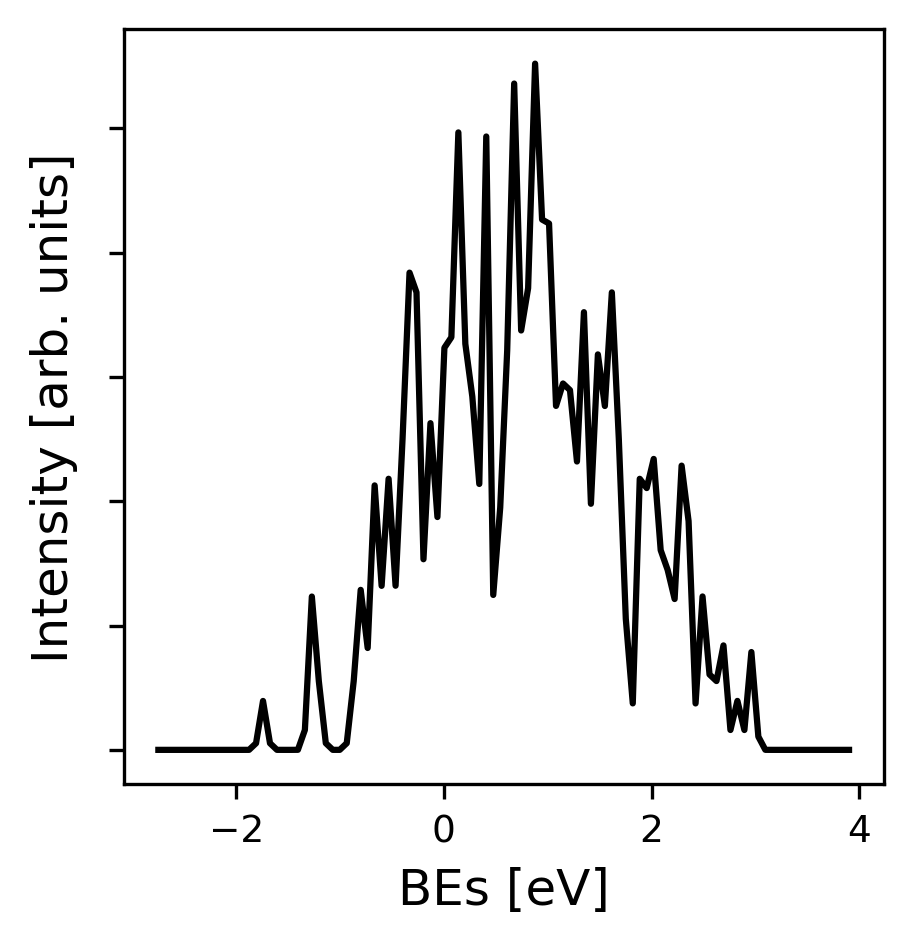

Source data for this figure (header and first rows):
-2.749537150647916040e+00, 0.000000000000000000e+00
-2.682352338215551413e+00, 0.000000000000000000e+00
-2.615167525783186342e+00, 0.000000000000000000e+00
-2.547982713350821715e+00, 0.000000000000000000e+00
-2.480797900918456644e+00, 0.000000000000000000e+00
-2.413613088486092018e+00, 0.000000000000000000e+00
-2.346428276053726947e+00, 0.000000000000000000e+00
-2.279243463621362320e+00, 6.691628957263553122e-05
-2.212058651188997249e+00, 4.363490205067883172e-04
-2.144873838756632622e+00, 2.215963172596555151e-03
-2.077689026324267552e+00, 8.764304362785869593e-03
-2.010504213891902925e+00, 2.699595796729884617e-02
-1.943319401459538076e+00, 6.475993660472743885e-02
-1.876134589027173227e+00, 1.209874897653490378e-01
-1.808949776594808379e+00, 1.762365077535082702e-01
-1.741764964162443530e+00, 2.008506112158379986e-01
-1.674580151730078681e+00, 1.831199974230868222e-01
-1.607395339297713832e+00, 1.494963660263032013e-01
-1.540210526865348983e+00, 1.545121148694098556e-01
-1.473025714432984135e+00, 2.482717257487799811e-01
-1.405840902000619286e+00, 4.365536265531330673e-01
-1.338656089568254437e+00, 6.519478274815413421e-01
-1.271471277135889588e+00, 7.784879780232217827e-01
-1.204286464703524739e+00, 7.438319651576341673e-01
-1.137101652271160113e+00, 5.968186400907696809e-01
-1.069916839838795264e+00, 4.820665098008006799e-01
-1.002732027406430415e+00, 5.385800938942558735e-01
-9.355472149740655663e-01, 8.218425297551469333e-01
-8.683624025417007175e-01, 1.292743730701512828e+00
-8.011775901093358687e-01, 1.856092130539816809e+00
-7.339927776769710199e-01, 2.414325737024475949e+00
-6.668079652446059491e-01, 2.911823286102645625e+00
-5.996231528122413224e-01, 3.360677672656188442e+00
-5.324383403798766956e-01, 3.832552292811676864e+00
-4.652535279475116248e-01, 4.383247364830680226e+00
-3.980687155151469980e-01, 4.947570850686318522e+00
-3.308839030827819272e-01, 5.342811794845836459e+00
-2.636990906504173005e-01, 5.443994873229459408e+00
-1.965142782180522296e-01, 5.350423290099726614e+00
-1.293294657856876029e-01, 5.328222819861739623e+00
-6.214465335332253204e-02, 5.578276780322267925e+00
5.040159079042094703e-03, 6.069444610999725320e+00
7.222497151140716554e-02, 6.566170211406289425e+00
1.394097839437717923e-01, 6.814105397488306792e+00
2.065945963761368631e-01, 6.731800380949849227e+00
2.737794088085014899e-01, 6.437417688507445668e+00
3.409642212408665607e-01, 6.102405393323308225e+00
4.081490336732311874e-01, 5.849417180205594313e+00
4.753338461055958142e-01, 5.799557598821570181e+00
5.425186585379608850e-01, 6.074844550630275286e+00
6.097034709703255118e-01, 6.659434911172794180e+00
6.768882834026905826e-01, 7.354706616041505107e+00
7.440730958350552093e-01, 7.941223134568023312e+00
8.112579082674202802e-01, 8.304307399906827314e+00
8.784427206997849069e-01, 8.381766259655396567e+00
9.456275331321499777e-01, 8.124695886633778841e+00
1.012812345564514604e+00, 7.573781360367804361e+00
1.079997157996879675e+00, 6.899417708740442023e+00
1.147181970429244302e+00, 6.303715872628822048e+00
1.214366782861609373e+00, 5.900070740788022405e+00
1.281551595293974000e+00, 5.688578157193811435e+00
... 39 more rows
